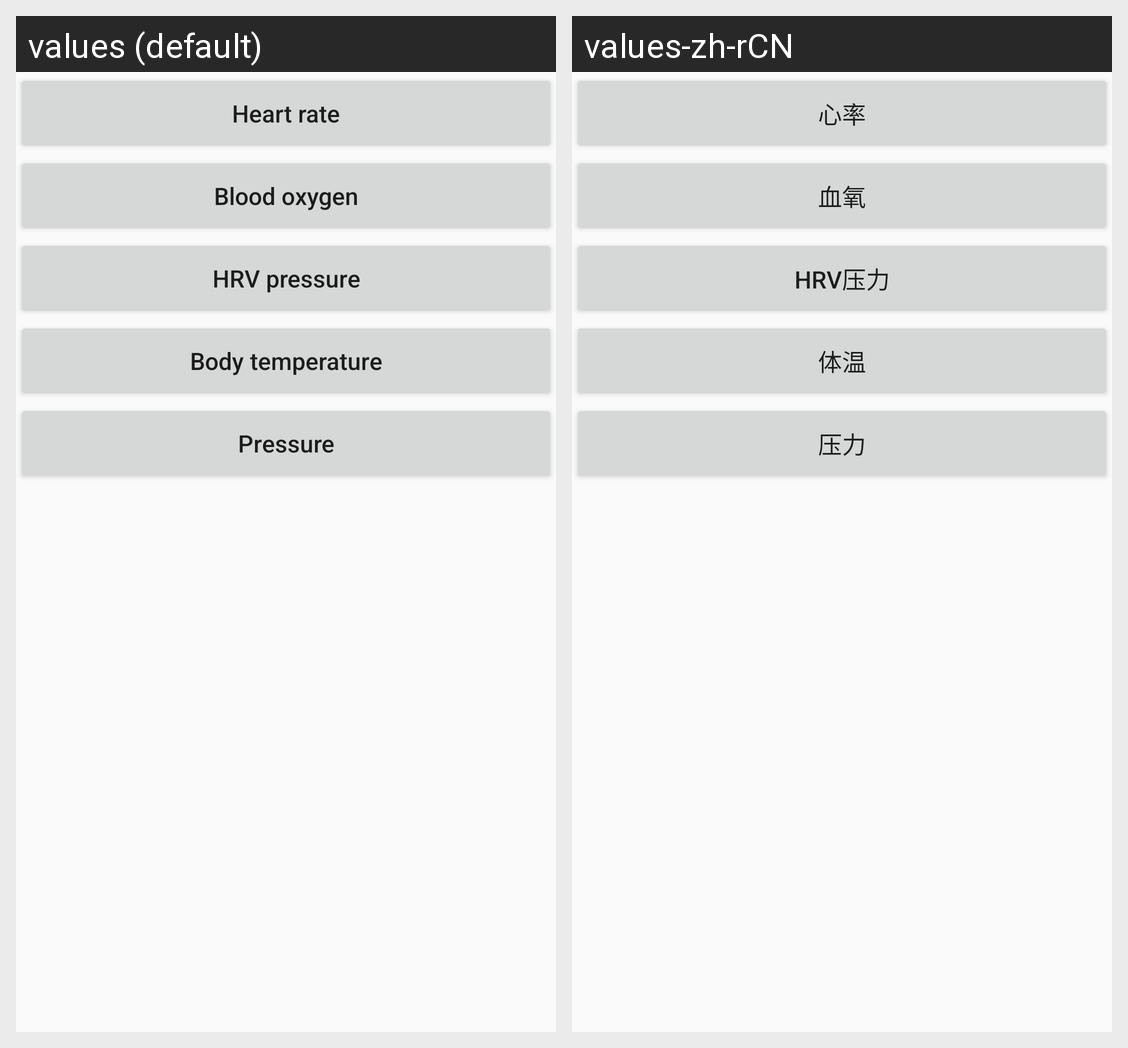

The same Android screen rendered under two of its app's locales, left to right. List the strings drawn on it with the default value and each locale's translation.
Android screen res/layout/activity_measure_type.xml rendered under 2 locales, left to right: values (default), values-zh-rCN. Device: Nexus 5 (rendered at 1080×1920; each locale shown at half size, 540×960, under a caption strip naming it); theme AppTheme.
Strings drawn on this screen, with the default value and each locale's value (text and hints the layout hard-codes, and strings that could not be matched under every locale, appear in the picture but are not listed):

heart
  values: Heart rate
  values-zh-rCN: 心率

spo2
  values: Blood oxygen
  values-zh-rCN: 血氧

hrv_pressure
  values: HRV pressure
  values-zh-rCN: HRV压力

temperature
  values: Body temperature
  values-zh-rCN: 体温

pressure
  values: Pressure
  values-zh-rCN: 压力
